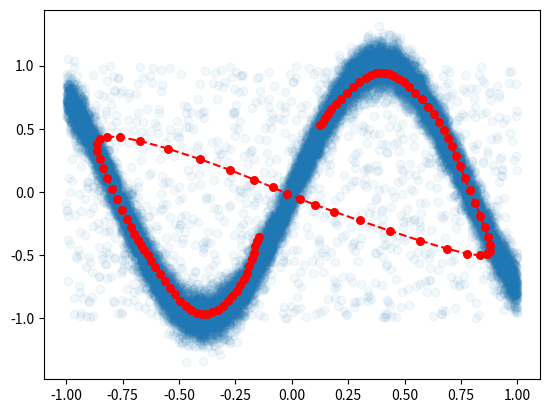

This figure's Python source:
import numpy as np
import matplotlib.pyplot as plt
import random
import math


def q1(p, f, sigmaX, num_of_examples):
    examples = np.zeros(shape=(2, num_of_examples))
    examples[0, :] = np.random.uniform(-1, 1, size=(1, num_of_examples))
    for i in range(num_of_examples):
        eps = np.random.normal(0, sigmaX, size=(1, 1))
        t = random.random()
        if t < p:
            examples[1, i] = (math.sin(f*examples[0, i])) + eps
        else:
            examples[1, i] = np.random.uniform(-1, 1)

    return examples


def q2(dimension, K, p, f, sigmaX, num_of_examples):
    examples = q1(p, f, sigmaX, num_of_examples)
    start_prototypes = np.random.uniform(-1, 1, (dimension, K))
    return examples, start_prototypes


def q3(examples, prototypes, num_of_examples, sigma, K):
    ks = np.arange(0, K)
    for i in range(num_of_examples):
        xn = examples[:, i]
        k = np.argmin(np.linalg.norm(xn[:, np.newaxis] - prototypes, axis=0))
        pifunc = np.exp(-1*(1/(2*sigma*sigma))*(ks-k)*(ks-k))
        pifunc = pifunc/sum(pifunc)
        prototypes = prototypes + (xn[:, np.newaxis] - prototypes)*pifunc

    return prototypes


if __name__ == '__main__':
    examples, prototypes = q2(2, 100, 0.95, 4, 0.1, 20000)
    prototypes = q3(examples, prototypes, 20000, 4, 100)
    plt.scatter(examples[0, :], examples[1, :], alpha=0.05)
    plt.scatter(prototypes[0, :], prototypes[1, :], c='r', s=30)
    plt.plot(prototypes[0, :], prototypes[1, :], '--', c='r')
    plt.show()